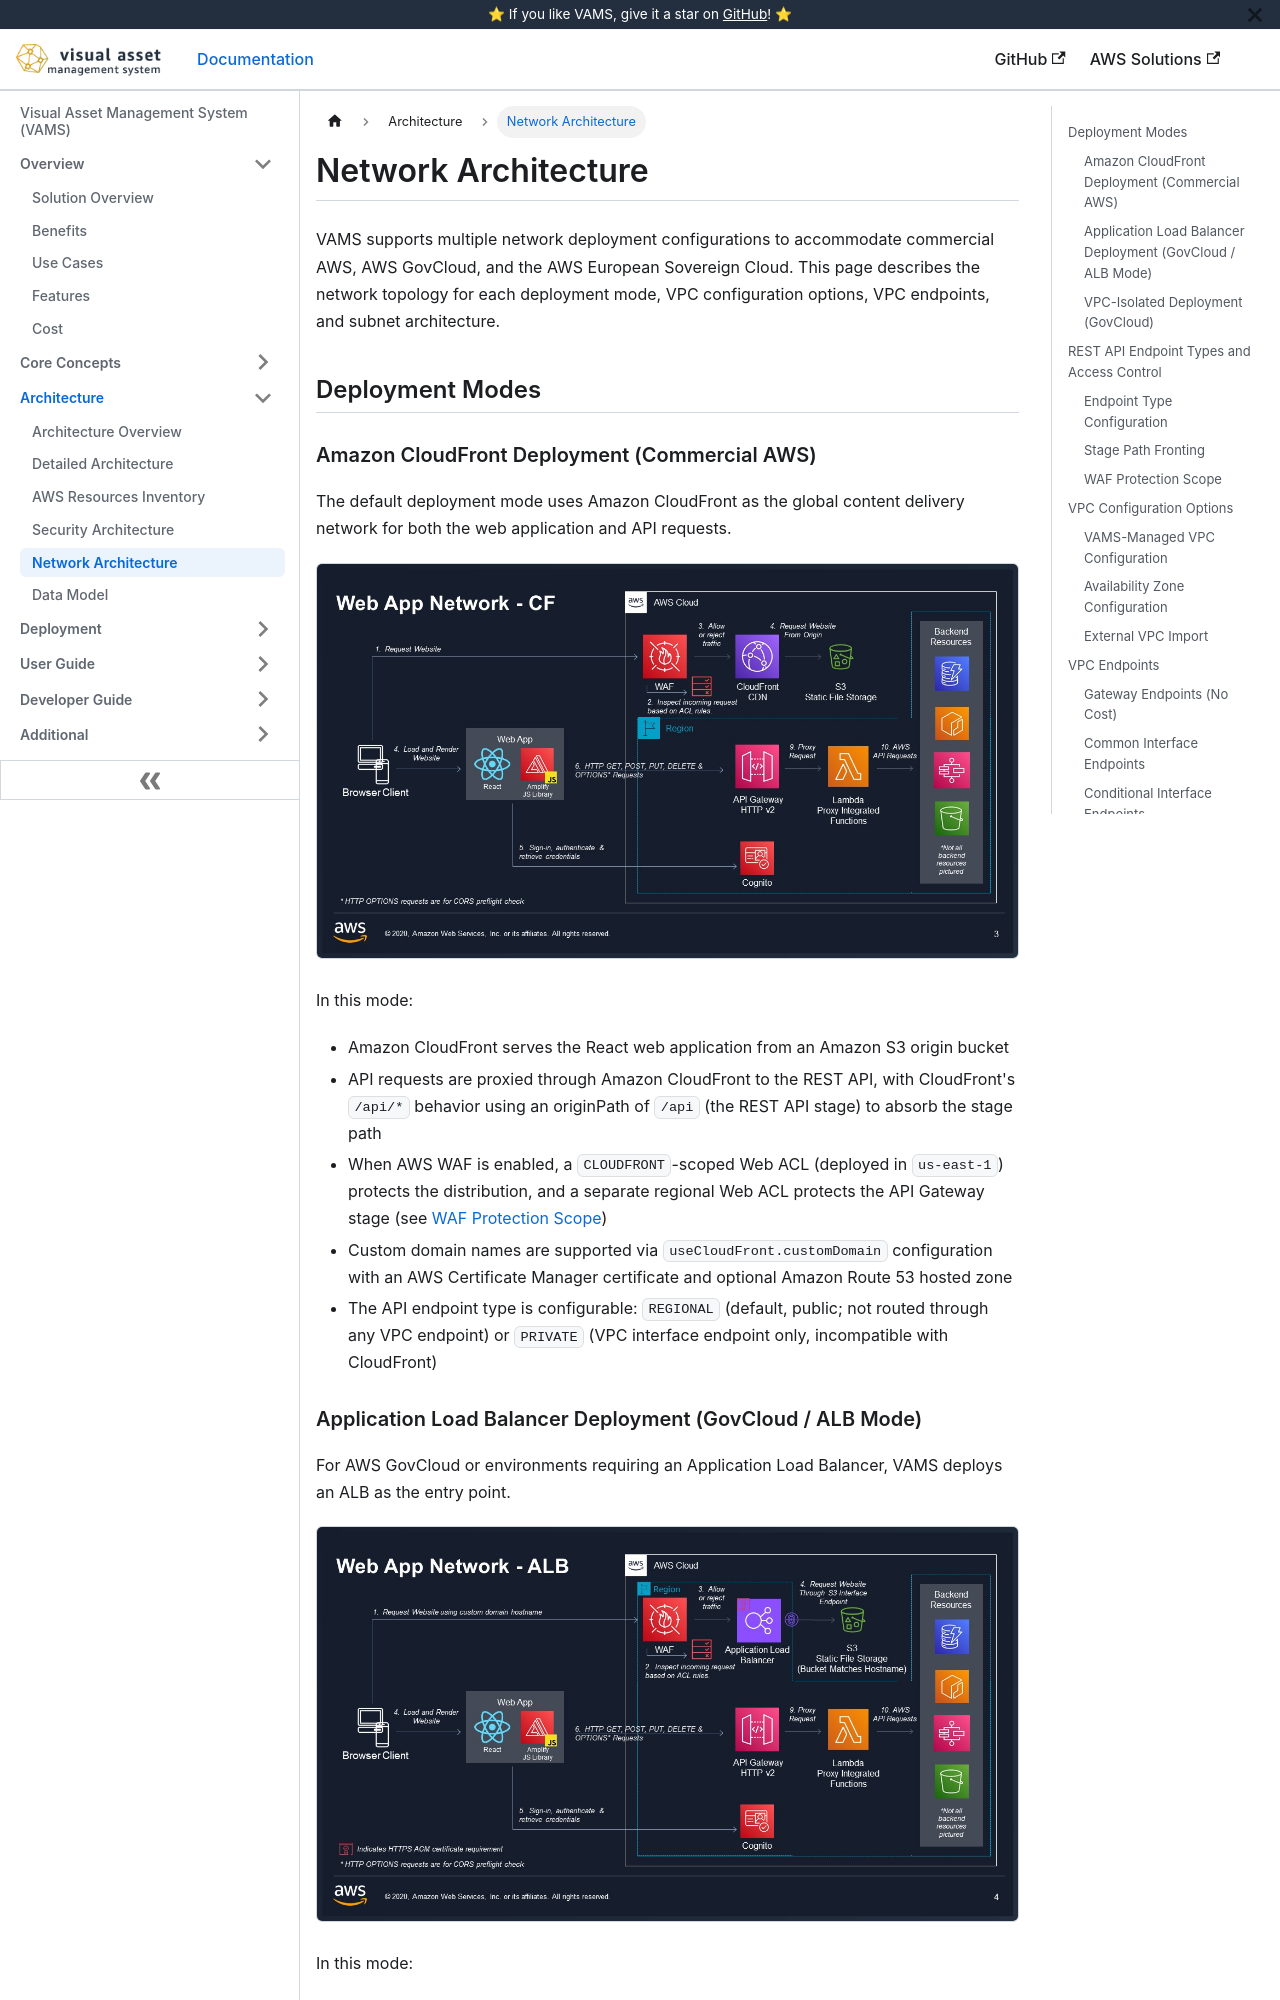

repository: awslabs/visual-asset-management-system · page: architecture/networking/index.html · generator: docusaurus

# Network Architecture

VAMS supports multiple network deployment configurations to accommodate commercial AWS, AWS GovCloud, and the AWS European Sovereign Cloud. This page describes the network topology for each deployment mode, VPC configuration options, VPC endpoints, and subnet architecture.

## Deployment Modes

### Amazon CloudFront Deployment (Commercial AWS)

The default deployment mode uses Amazon CloudFront as the global content delivery network for both the web application and API requests.

```mermaid
graph LR
    subgraph Internet
        USER["Users"]
    end

    subgraph AWS Cloud
        CF["Amazon CloudFront<br/>Distribution"]
        WAFCF["AWS WAF<br/>(CLOUDFRONT scope, us-east-1)"]
        WAFR["AWS WAF<br/>(REGIONAL scope)"]
        S3W["Amazon S3<br/>(Web App Bucket)"]
        APIGW["Amazon API Gateway<br/>REST API (v1)"]
        AUTH["Custom Lambda<br/>Authorizer"]
        HANDLERS["Lambda Handlers"]
    end

    USER -->|HTTPS| CF
    WAFCF -.->|Protects| CF
    WAFR -.->|Protects| APIGW
    CF -->|Static Assets| S3W
    CF -->|API Requests| APIGW
    APIGW --> AUTH
    AUTH --> HANDLERS
```

![CloudFront Network Architecture](/img/web_app_network_cf.jpeg)

In this mode:

-   Amazon CloudFront serves the React web application from an Amazon S3 origin bucket
-   API requests are proxied through Amazon CloudFront to the REST API, with CloudFront's `/api/*` behavior using an originPath of `/api` (the REST API stage) to absorb the stage path
-   When AWS WAF is enabled, a `CLOUDFRONT`-scoped Web ACL (deployed in `us-east-1`) protects the distribution, and a separate regional Web ACL protects the API Gateway stage (see [WAF Protection Scope](#waf-protection-scope))
-   Custom domain names are supported via `useCloudFront.customDomain` configuration with an AWS Certificate Manager certificate and optional Amazon Route 53 hosted zone
-   The API endpoint type is configurable: `REGIONAL` (default, public; not routed through any VPC endpoint) or `PRIVATE` (VPC interface endpoint only, incompatible with CloudFront)

### Application Load Balancer Deployment (GovCloud / ALB Mode)

For AWS GovCloud or environments requiring an Application Load Balancer, VAMS deploys an ALB as the entry point.

```mermaid
graph LR
    subgraph Network
        USER["Users"]
    end

    subgraph AWS Cloud - VPC
        ALB["Application Load<br/>Balancer"]
        WAF["AWS WAF<br/>(Optional, Regional)"]
        S3W["Amazon S3<br/>(Web App Bucket)"]
        APIGW["Amazon API Gateway<br/>REST API (v1)"]
        AUTH["Custom Lambda<br/>Authorizer"]
        HANDLERS["Lambda Handlers<br/>(VPC Isolated Subnets)"]
    end

    USER -->|HTTPS| ALB
    WAF -.->|Protects| ALB
    WAF -.->|Protects| APIGW
    ALB -->|Static Assets| S3W
    ALB -->|API Proxy| APIGW
    APIGW --> AUTH
    AUTH --> HANDLERS
```

![ALB Network Architecture](/img/web_app_network_alb.jpeg)

In this mode:

-   An Application Load Balancer serves the web application and proxies API requests
-   The ALB requires a domain host name and an AWS Certificate Manager certificate ARN
-   The ALB redirects `/api*` and `/secure-config*` paths by prepending `/api` (the REST API stage) to absorb the stage path
-   The ALB can be deployed in public subnets (`useAlb.usePublicSubnet = true`) or isolated subnets (`useAlb.usePublicSubnet = false`)
-   When AWS WAF is enabled, a single regional Web ACL protects both the ALB and the API Gateway stage
-   VPC is required (`useGlobalVpc.enabled = true`)
-   A dedicated Amazon S3 interface VPC endpoint forwards static web file requests from the ALB to the Amazon S3 web-app bucket (see [ALB Amazon S3 interface endpoint](#vpc-endpoints))
-   The API endpoint type is configurable: `REGIONAL` (public; not routed through any VPC endpoint) or `PRIVATE` (VPC interface endpoint only)
